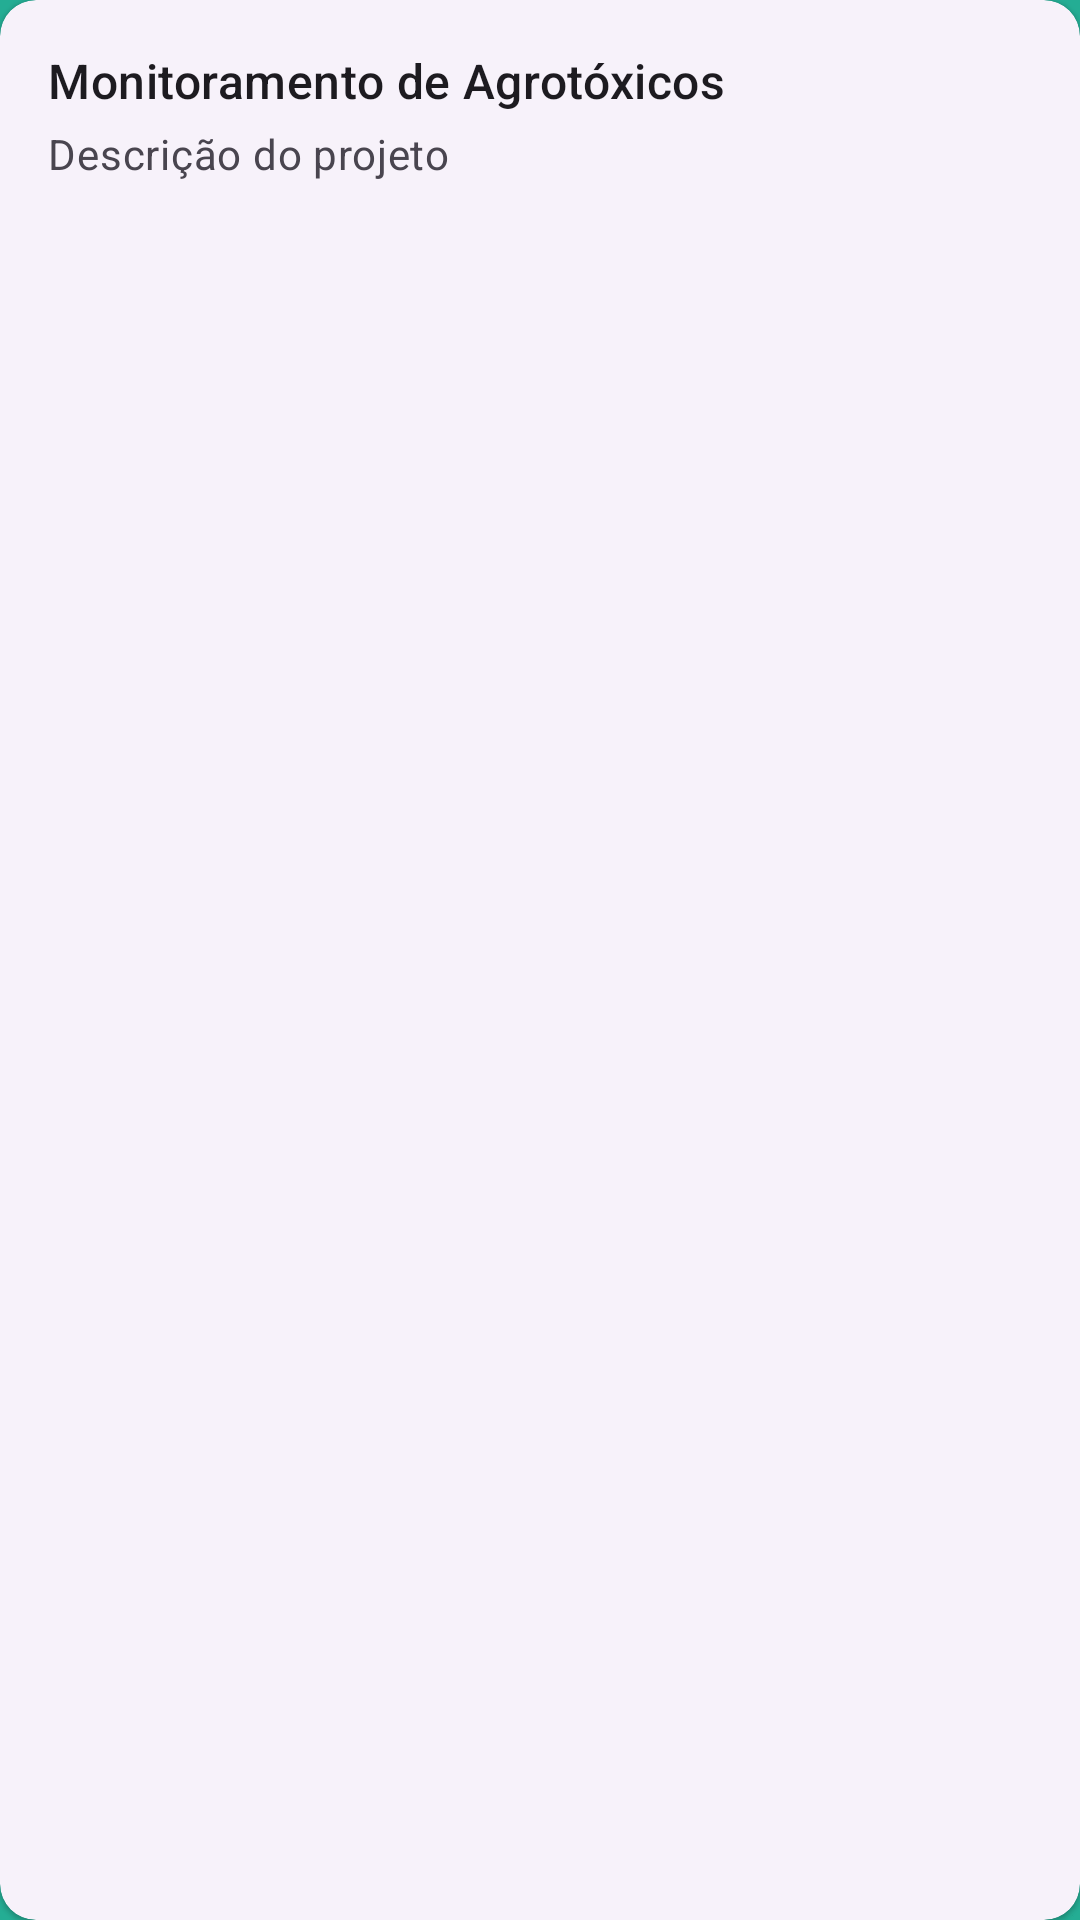

Reconstruct the res/layout file that produces this screen, plus the resources it refers to.
<!-- AndroidManifest.xml: application theme splashScreenTheme -->
<!-- res/layout/project_recyclerview_item.xml -->
<?xml version="1.0" encoding="utf-8"?>
 <com.google.android.material.card.MaterialCardView
        xmlns:android="http://schemas.android.com/apk/res/android"
        xmlns:tools="http://schemas.android.com/tools"
        xmlns:app="http://schemas.android.com/apk/res-auto"
        android:id="@+id/projectCard"
        style="?attr/materialCardViewElevatedStyle"
        android:clickable="true"
        android:focusable="true"
        android:layout_width="match_parent"
        android:layout_height="90dp"
        android:layout_margin="8dp"
        tools:layout_editor_absoluteX="8dp"
        tools:layout_editor_absoluteY="545dp">


    <androidx.constraintlayout.widget.ConstraintLayout
        android:layout_width="match_parent"
        android:layout_height="match_parent"
        >


    


        <TextView
            android:id="@+id/projectTitle"
            android:layout_width="wrap_content"
            android:layout_height="wrap_content"
            android:layout_marginStart="16dp"
            android:layout_marginTop="16dp"
            android:text="Monitoramento de Agrotóxicos"
            android:textAppearance="?attr/textAppearanceTitleMedium"
            app:layout_constraintStart_toStartOf="parent"
            app:layout_constraintTop_toTopOf="parent" />

        <TextView
            android:id="@+id/projectDescription"
            android:layout_width="wrap_content"
            android:layout_height="wrap_content"
            android:layout_marginTop="4dp"
            android:text="Descrição do projeto"
            android:textAppearance="?attr/textAppearanceBodyMedium"
            android:textColor="?android:attr/textColorSecondary"
            app:layout_constraintStart_toStartOf="@+id/projectTitle"
            app:layout_constraintTop_toBottomOf="@+id/projectTitle" />

        <ImageView
            android:id="@+id/hamburguerIconButton"
            android:layout_width="wrap_content"
            android:layout_height="wrap_content"
            android:layout_marginTop="16dp"
            android:layout_marginEnd="16dp"
            app:layout_constraintBottom_toBottomOf="@+id/textView"
            app:layout_constraintEnd_toEndOf="parent"
            app:layout_constraintTop_toTopOf="parent"
            app:srcCompat="@drawable/hamburguer_24" />

    </androidx.constraintlayout.widget.ConstraintLayout>
    </com.google.android.material.card.MaterialCardView>
<!-- resources referenced by this layout -->
<resources>
  <style name="splashScreenTheme" parent="Theme.Material3.Light.NoActionBar">
      <item name="android:windowBackground">@drawable/splash_drawable</item>
          <item name="android:statusBarColor">@color/mainGreen</item>
          <item name="android:windowFullscreen">true</item>
          
      </style>
  <!-- drawable splash_drawable (drawable) -->
  <?xml version="1.0" encoding="utf-8"?>
  <layer-list xmlns:android="http://schemas.android.com/apk/res/android">
      <item android:drawable="@color/mainGreen" />
      <item android:drawable="@drawable/minhapesquisalogo" android:gravity="center" />
  </layer-list>
  <color name="mainGreen">#24AD94</color>
  <!-- drawable minhapesquisalogo: png bitmap (drawable-v24, 35276 bytes) -->
</resources>
